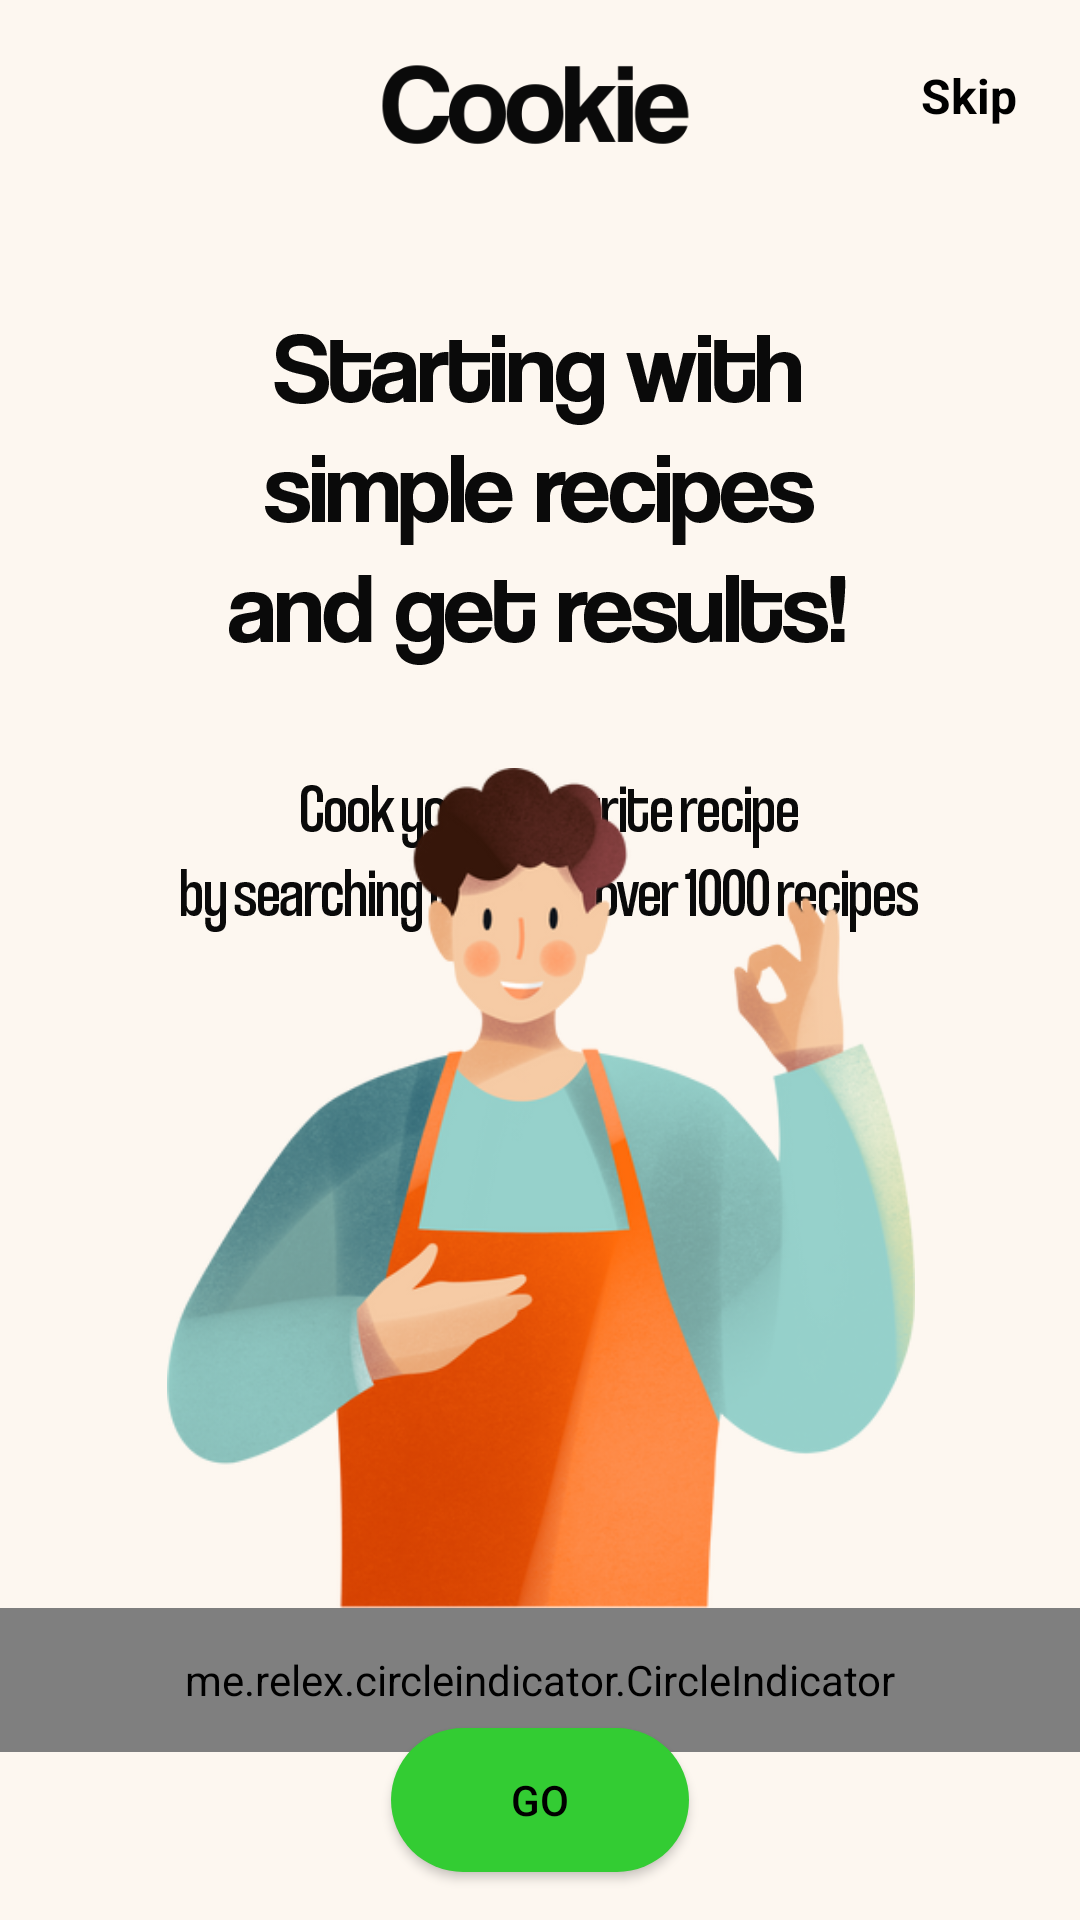

Layout XML and referenced resources for this Android screen:
<!-- AndroidManifest.xml: application theme Theme.BecomeChef -->
<!-- res/layout/activity_landing_page.xml -->
<?xml version="1.0" encoding="utf-8"?>
<androidx.constraintlayout.widget.ConstraintLayout xmlns:android="http://schemas.android.com/apk/res/android"
    xmlns:app="http://schemas.android.com/apk/res-auto"
    xmlns:tools="http://schemas.android.com/tools"
    android:layout_width="match_parent"
    android:layout_height="match_parent"
    android:background="@color/background_color"
    tools:id="@+id/activity_landing_page_1">


    <ImageView
        android:id="@+id/app_logo"
        android:layout_width="150dp"
        android:layout_height="70dp"
        app:layout_constraintEnd_toEndOf="parent"
        app:layout_constraintStart_toStartOf="parent"
        app:layout_constraintTop_toTopOf="parent"
        app:srcCompat="@drawable/cookie_logo" />

    <TextView
        android:id="@+id/textView"
        android:layout_width="wrap_content"
        android:layout_height="wrap_content"
        android:layout_marginTop="16dp"
        android:layout_marginEnd="16dp"
        android:clickable="true"
        android:focusable="true"
        android:padding="5dp"
        android:text="@string/skip"
        android:textColor="@color/black"
        android:textSize="16sp"
        android:textStyle="bold"
        app:layout_constraintEnd_toEndOf="parent"
        app:layout_constraintHorizontal_bias="1.0"
        app:layout_constraintStart_toEndOf="@id/app_logo"
        app:layout_constraintTop_toTopOf="@id/app_logo" />

    <ImageView
        android:id="@+id/landing_text"
        android:layout_width="match_parent"
        android:layout_height="150dp"
        android:layout_marginTop="20dp"
        app:layout_constraintEnd_toEndOf="parent"
        app:layout_constraintHorizontal_bias="0.0"
        app:layout_constraintStart_toStartOf="parent"
        app:layout_constraintTop_toBottomOf="@id/app_logo"
        app:srcCompat="@drawable/landingtext" />

    <ImageView
        android:id="@+id/landing_text2"
        android:layout_width="match_parent"
        android:layout_height="150dp"
        app:layout_constraintEnd_toEndOf="parent"
        app:layout_constraintStart_toStartOf="parent"
        app:layout_constraintTop_toBottomOf="@id/landing_text"
        app:layout_constraintVertical_bias="0.0"
        app:srcCompat="@drawable/landingtext2" />

    <ImageView
        android:id="@+id/chef_image"
        android:layout_width="400dp"
        android:layout_height="280dp"
        android:layout_marginBottom="40dp"
        app:layout_constraintBottom_toTopOf="@id/getStartedButton"
        app:layout_constraintEnd_toEndOf="parent"
        app:layout_constraintStart_toStartOf="parent"
        app:srcCompat="@drawable/youngchef"

        />

    <androidx.appcompat.widget.AppCompatButton
        android:id="@+id/getStartedButton"
        android:layout_width="wrap_content"
        android:layout_height="wrap_content"
        android:layout_marginBottom="16dp"
        android:background="@drawable/button_background"
        android:paddingLeft="40dp"
        android:paddingTop="10dp"
        android:paddingRight="40dp"
        android:paddingBottom="10dp"
        android:text="@string/go"
        android:textColor="@color/black"
        app:layout_constraintBottom_toBottomOf="parent"
        app:layout_constraintEnd_toEndOf="parent"
        app:layout_constraintStart_toStartOf="parent" />

    <me.relex.circleindicator.CircleIndicator
        android:id="@+id/indicator"
        android:layout_width="match_parent"
        android:layout_height="48dp"
        app:layout_constraintTop_toBottomOf="@id/chef_image" />


</androidx.constraintlayout.widget.ConstraintLayout>
<!-- resources referenced by this layout -->
<resources>
  <color name="background_color">#FDF7F0</color>
  <color name="black">#FF000000</color>
  <!-- drawable button_background (drawable) -->
  <?xml version="1.0" encoding="utf-8"?>
  <shape xmlns:android="http://schemas.android.com/apk/res/android"
      android:shape="rectangle">
      <corners android:radius="50dp" />
      <solid android:color="#33CC33" />
  </shape>
  <!-- drawable cookie_logo: png bitmap (drawable, 7166 bytes) -->
  <!-- drawable landingtext: png bitmap (drawable, 18291 bytes) -->
  <!-- drawable landingtext2: png bitmap (drawable, 11905 bytes) -->
  <!-- drawable youngchef: png bitmap (drawable, 149026 bytes) -->
  <string name="go">Go</string>
  <string name="skip">Skip</string>
  <style name="Theme.BecomeChef" parent="Theme.MaterialComponents.DayNight.NoActionBar">
          
          <item name="colorPrimary">@color/white</item>
          <item name="colorPrimaryVariant">@color/background_color</item>
          <item name="colorOnPrimary">@color/white</item>
          
          <item name="colorSecondary">@color/teal_200</item>
          <item name="colorSecondaryVariant">@color/teal_700</item>
          <item name="colorOnSecondary">@color/black</item>
          
          <item name="android:statusBarColor">?attr/colorPrimaryVariant</item>
          
      </style>
  <color name="white">#FFFFFFFF</color>
  <color name="teal_200">#FF03DAC5</color>
  <color name="teal_700">#FF018786</color>
</resources>
